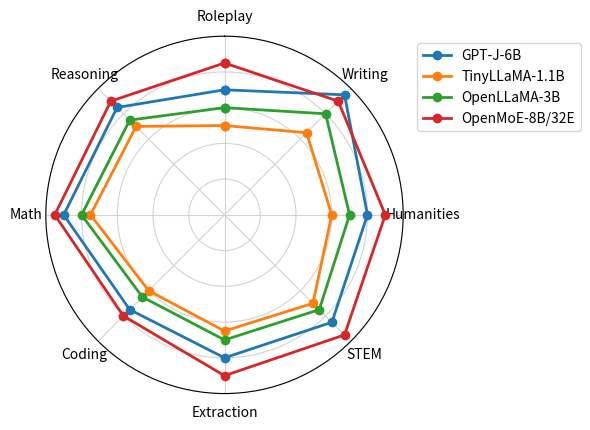

This figure's Python source: (Note: this script raises an exception after producing the figure.)
import matplotlib.pyplot as plt
import numpy as np

# ----------------------------
# Data setup
# ----------------------------
categories = [
    "Roleplay",
    "Writing",
    "Humanities",
    "STEM",
    "Extraction",
    "Coding",
    "Math",
    "Reasoning",
]
N = len(categories)

# Scores matching the reference radar chart
gptj =       [7.0, 9.5, 8.0, 8.5, 8.0, 7.5, 9.0, 8.5]
tinyllama =  [5.0, 6.5, 6.0, 7.0, 6.5, 6.0, 7.5, 7.0]
openllama =  [6.0, 8.0, 7.0, 7.5, 7.0, 6.5, 8.0, 7.5]
openmoe =    [8.5, 9.0, 9.0, 9.5, 9.0, 8.0, 9.5, 9.0]

data_series = [
    ("GPT-J-6B", gptj, 0),          # blue
    ("TinyLLaMA-1.1B", tinyllama, 1),  # orange
    ("OpenLLaMA-3B", openllama, 2),    # green
    ("OpenMoE-8B/32E", openmoe, 3),    # red
]

# Close the loop by appending the first value at the end
def close_data(values):
    return values + [values[0]]

# Angles for each axis
angles = np.linspace(0, 2 * np.pi, N, endpoint=False).tolist()
angles += [angles[0]]

# ----------------------------
# Plot
# ----------------------------
plt.figure(figsize=(6, 6))
ax = plt.subplot(111, polar=True)

# Set starting angle at top and go clockwise
ax.set_theta_offset(np.pi / 2.0)
ax.set_theta_direction(-1)

# Draw each series
for label, vals, color_idx in data_series:
    vals_closed = close_data(vals)
    ax.plot(
        angles,
        vals_closed,
        color=plt.get_cmap("tab10")(color_idx),
        linewidth=2,
        marker="o",
        markersize=6,
    )

# Category labels at the correct angles (without the repeated last angle)
ax.set_xticks(angles[:-1])
ax.set_xticklabels(categories)

# Radial limits and ticks
ax.set_ylim(0, 10)
ax.set_yticks([2, 4, 6, 8, 10])
ax.set_yticklabels([])  # hide labels to match clean look
ax.grid(color="lightgrey", linewidth=0.8)

# Black outer spine
ax.spines["polar"].set_color("black")

# Legend in upper right outside the main circle
lines = [
    plt.Line2D([], [], color=plt.get_cmap("tab10")(i), linewidth=2, marker="o", markersize=6)
    for i in range(len(data_series))
]
labels = [s[0] for s in data_series]
ax.legend(
    lines,
    labels,
    loc="upper left",
    bbox_to_anchor=(1.02, 1.00),
    frameon=True,
)

plt.tight_layout()
plt.savefig(r"eval_workspace_gpt5/GPT_5_1/python/radar_14.png", bbox_inches="tight")
